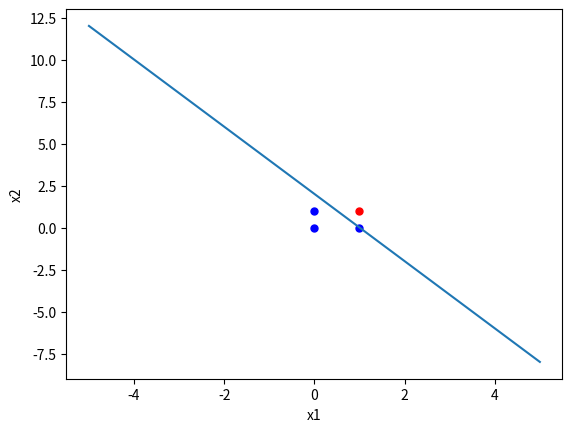

The script that saved this image:
import numpy as np
from matplotlib import pyplot as plt


def create_data(data):
    X = []
    tag = []
    for data_i in data:
        X.append(data_i[0])
        tag.append(data_i[1])
    X = np.array(X)
    tag = np.array(tag)
    return X, tag


def split_data(data):
    positive = []
    negative = []
    for data_i in data:
        if data_i[1] == 1:
            positive.append(data_i)
        else:
            negative.append(data_i)
    return positive, negative


class solution:
    def __init__(self):
        self.W = np.array([0, 0])
        self.bias = 0
        self.learning_rate = 0.1

    def update_params(self, W, X, bias, tag):
        self.W = W + self.learning_rate * X * tag
        self.bias = bias + self.learning_rate * tag

    @staticmethod
    def calculate_output(W, X, bias):
        output = np.sign(np.dot(W, X) + bias)
        return output

    def train(self, X, tag):
        stop = True
        while stop:
            count = len(X)
            for i in range(len(X)):
                if self.calculate_output(self.W, X[i], self.bias) * tag[i] <= 0:
                    print("当前是第{}个数据点 {} 分类错误".format(i+1,X[i]))
                    self.update_params(self.W, X[i], self.bias, tag[i])
                else:
                    count -= 1
                if count == 0:
                    stop = False
        print(" W = {} , bias = {}".format(self.W, self.bias))
        return self.W, self.bias

    def test(self, X, tag):
        tes = []
        for i in range(len(X)):
            te = self.calculate_output(self.W, X[i], self.bias) * tag[i] > 0
            tes.append(te)
        return tes


if __name__ == '__main__':
    data = [
        ((1, 1), 1),
        ((0, 1), -1),
        ((1, 0), -1),
        ((0, 0), -1)
    ]
    X, tag = create_data(data)
    model = solution()
    W, bias = model.train(X, tag)
    test_as = model.test(X, tag)
    positive, negative = split_data(data)
    positiveX, tag_p = create_data(positive)
    negativeX, tag_n = create_data(negative)
    print(positiveX,negativeX)
    # tag = 1
    plt.scatter(positiveX[:, 0], positiveX[:, 1], marker='.', color='red', s=100)
    # tag = -1
    plt.scatter(negativeX[:, 0], negativeX[:, 1], marker='.', color='blue', s=100)
    plt.xlabel("x1")
    plt.ylabel("x2")
    """
    w1*x1+w2*x2+bias=0
    x2=(-bias-w1*x1)/w2
    """
    x1 = np.linspace(-5, 5, 50)
    x2 = (-bias - W[0] * x1) / W[1]
    plt.plot(x1, x2)
    # 当
    print("{}*x1+{}*x2+{}=0".format(W[0], W[1], bias))
    print(test_as)
    plt.show()
